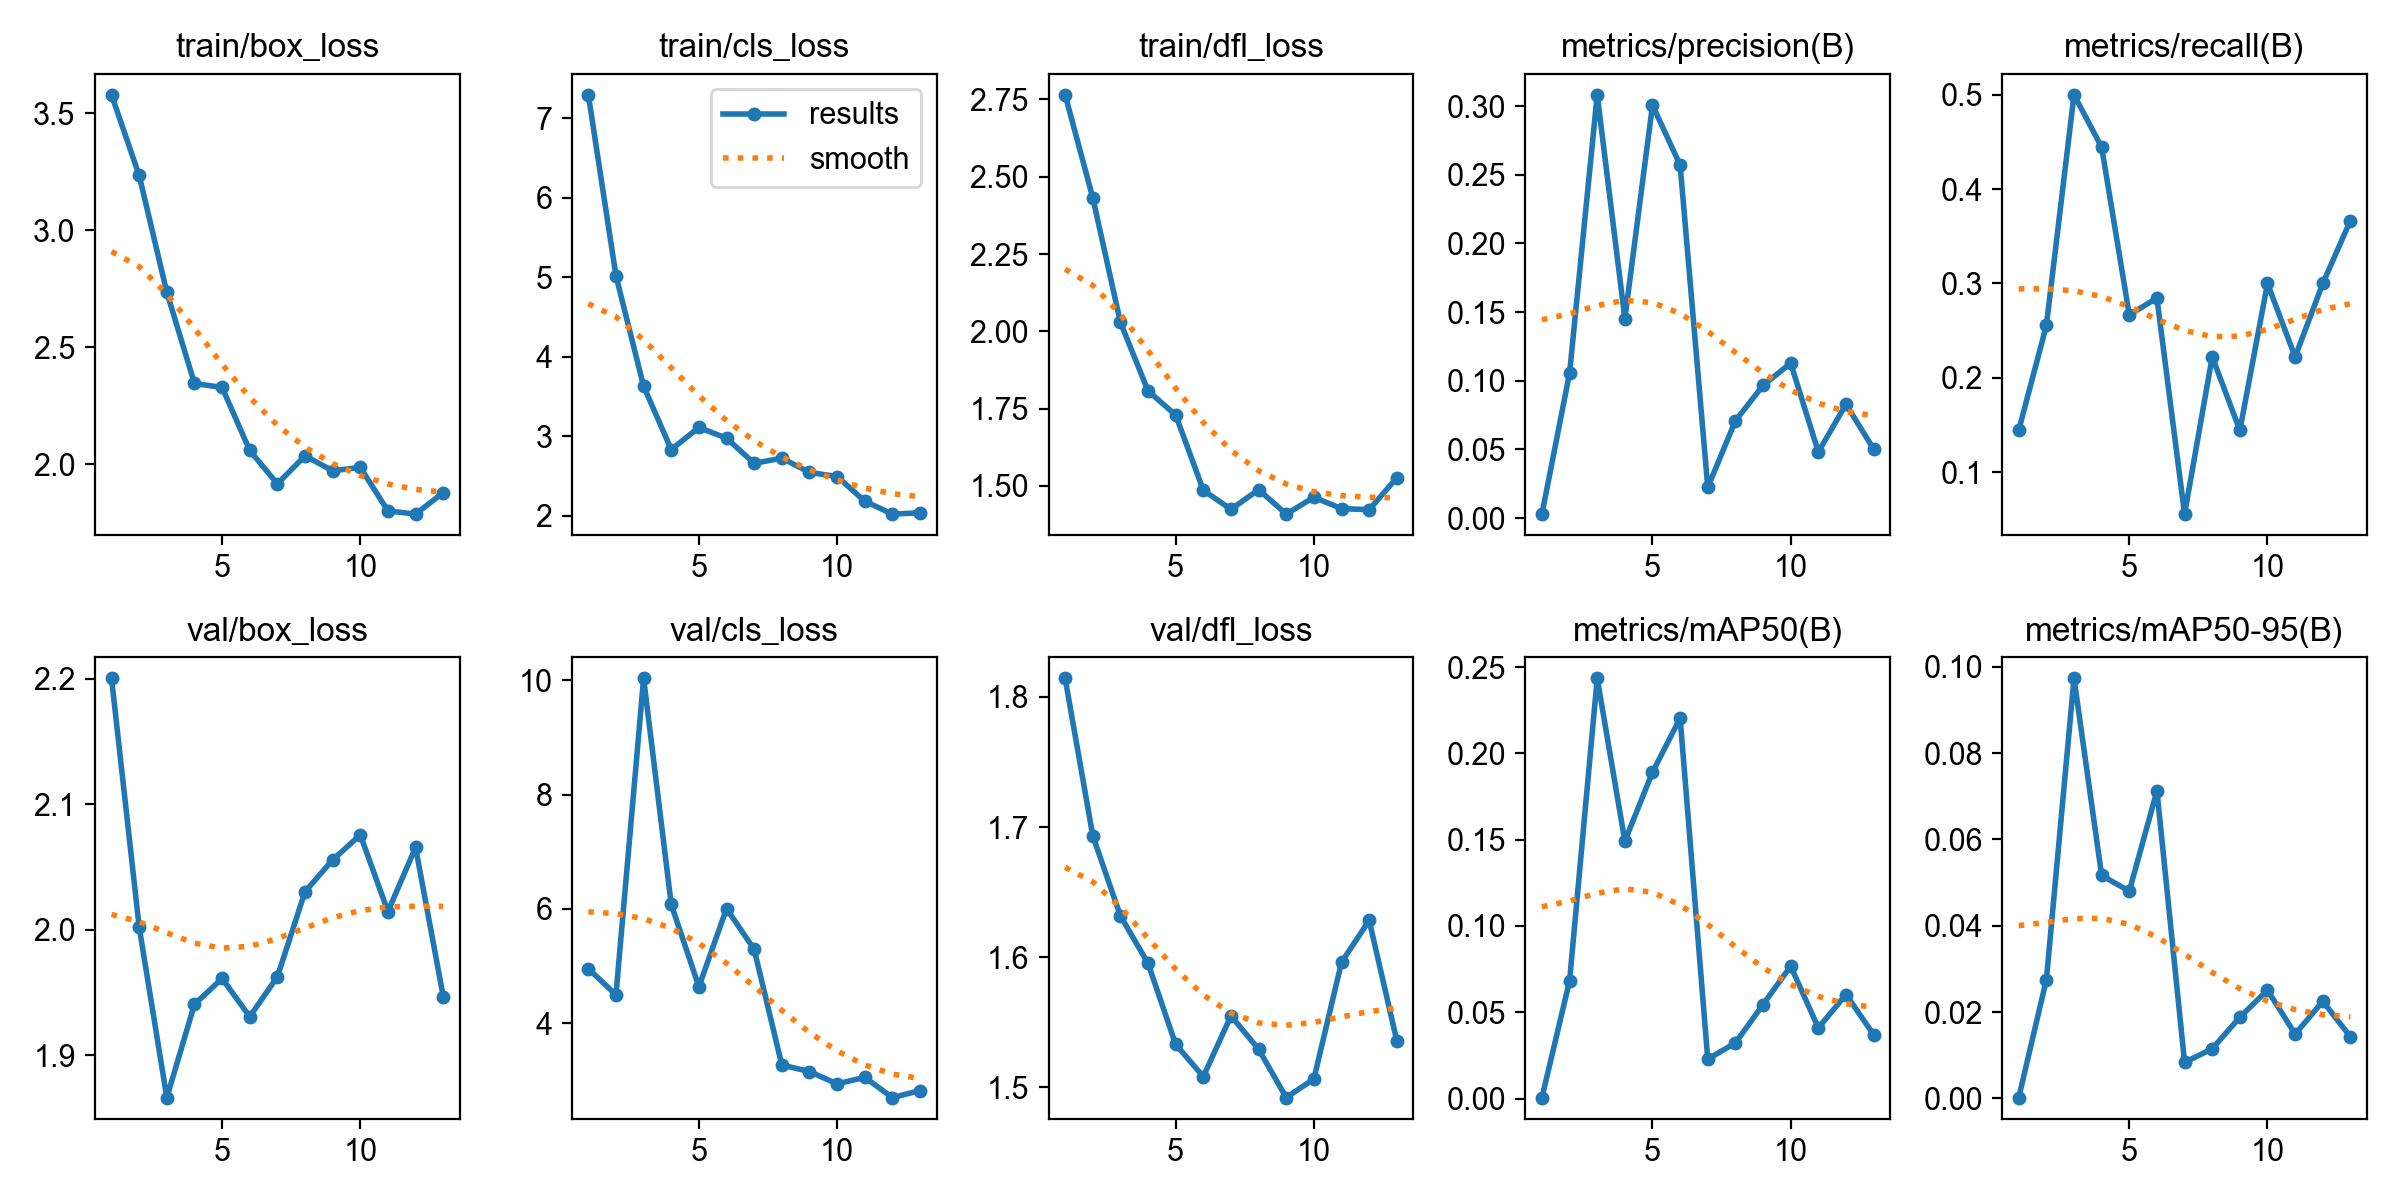

The table this chart was drawn from, first rows:
epoch, time, train/box_loss, train/cls_loss, train/dfl_loss, metrics/precision(B), metrics/recall(B), metrics/mAP50(B), metrics/mAP50-95(B), val/box_loss, val/cls_loss, val/dfl_loss, lr/pg0, lr/pg1, lr/pg2
1, 12.42, 3.578, 7.297, 2.765, 0.00289, 0.1444, 0.00057, 0.00016, 2.201, 4.952, 1.814, 6e-05, 6e-05, 6e-05
2, 26.87, 3.233, 5.02, 2.432, 0.1056, 0.2556, 0.06815, 0.02748, 2.002, 4.498, 1.693, 0.0001372, 0.0001372, 0.0001372
3, 38.58, 2.735, 3.63, 2.029, 0.3083, 0.5, 0.2434, 0.09737, 1.866, 10.03, 1.632, 0.0002113, 0.0002113, 0.0002113
4, 68.07, 2.345, 2.833, 1.808, 0.1452, 0.4444, 0.1492, 0.05166, 1.941, 6.077, 1.595, 0.0002822, 0.0002822, 0.0002822
5, 91.24, 2.328, 3.111, 1.729, 0.3008, 0.2667, 0.189, 0.04803, 1.961, 4.637, 1.533, 0.0003499, 0.0003499, 0.0003499
6, 103.5, 2.059, 2.976, 1.486, 0.2571, 0.2846, 0.2204, 0.07127, 1.931, 6.004, 1.508, 0.0004145, 0.0004145, 0.0004145
7, 115.4, 1.916, 2.66, 1.424, 0.02232, 0.05556, 0.02282, 0.00831, 1.963, 5.291, 1.555, 0.0004758, 0.0004758, 0.0004758
8, 161.5, 2.036, 2.725, 1.488, 0.07087, 0.2222, 0.03225, 0.01148, 2.03, 3.269, 1.529, 0.0005341, 0.0005341, 0.0005341
9, 175.3, 1.972, 2.546, 1.409, 0.09661, 0.1444, 0.05449, 0.01879, 2.056, 3.155, 1.492, 0.0005891, 0.0005891, 0.0005891
10, 188.2, 1.986, 2.494, 1.463, 0.1128, 0.3, 0.07671, 0.02509, 2.076, 2.938, 1.506, 0.000641, 0.000641, 0.000641
11, 200.7, 1.801, 2.184, 1.427, 0.04813, 0.2222, 0.04097, 0.01488, 2.015, 3.053, 1.596, 0.0006897, 0.0006897, 0.0006897
12, 212.3, 1.787, 2.021, 1.423, 0.08284, 0.3, 0.06028, 0.02248, 2.066, 2.699, 1.628, 0.0007353, 0.0007353, 0.0007353
13, 224, 1.879, 2.038, 1.527, 0.0503, 0.3667, 0.03708, 0.01426, 1.947, 2.822, 1.536, 0.0007776, 0.0007776, 0.0007776
